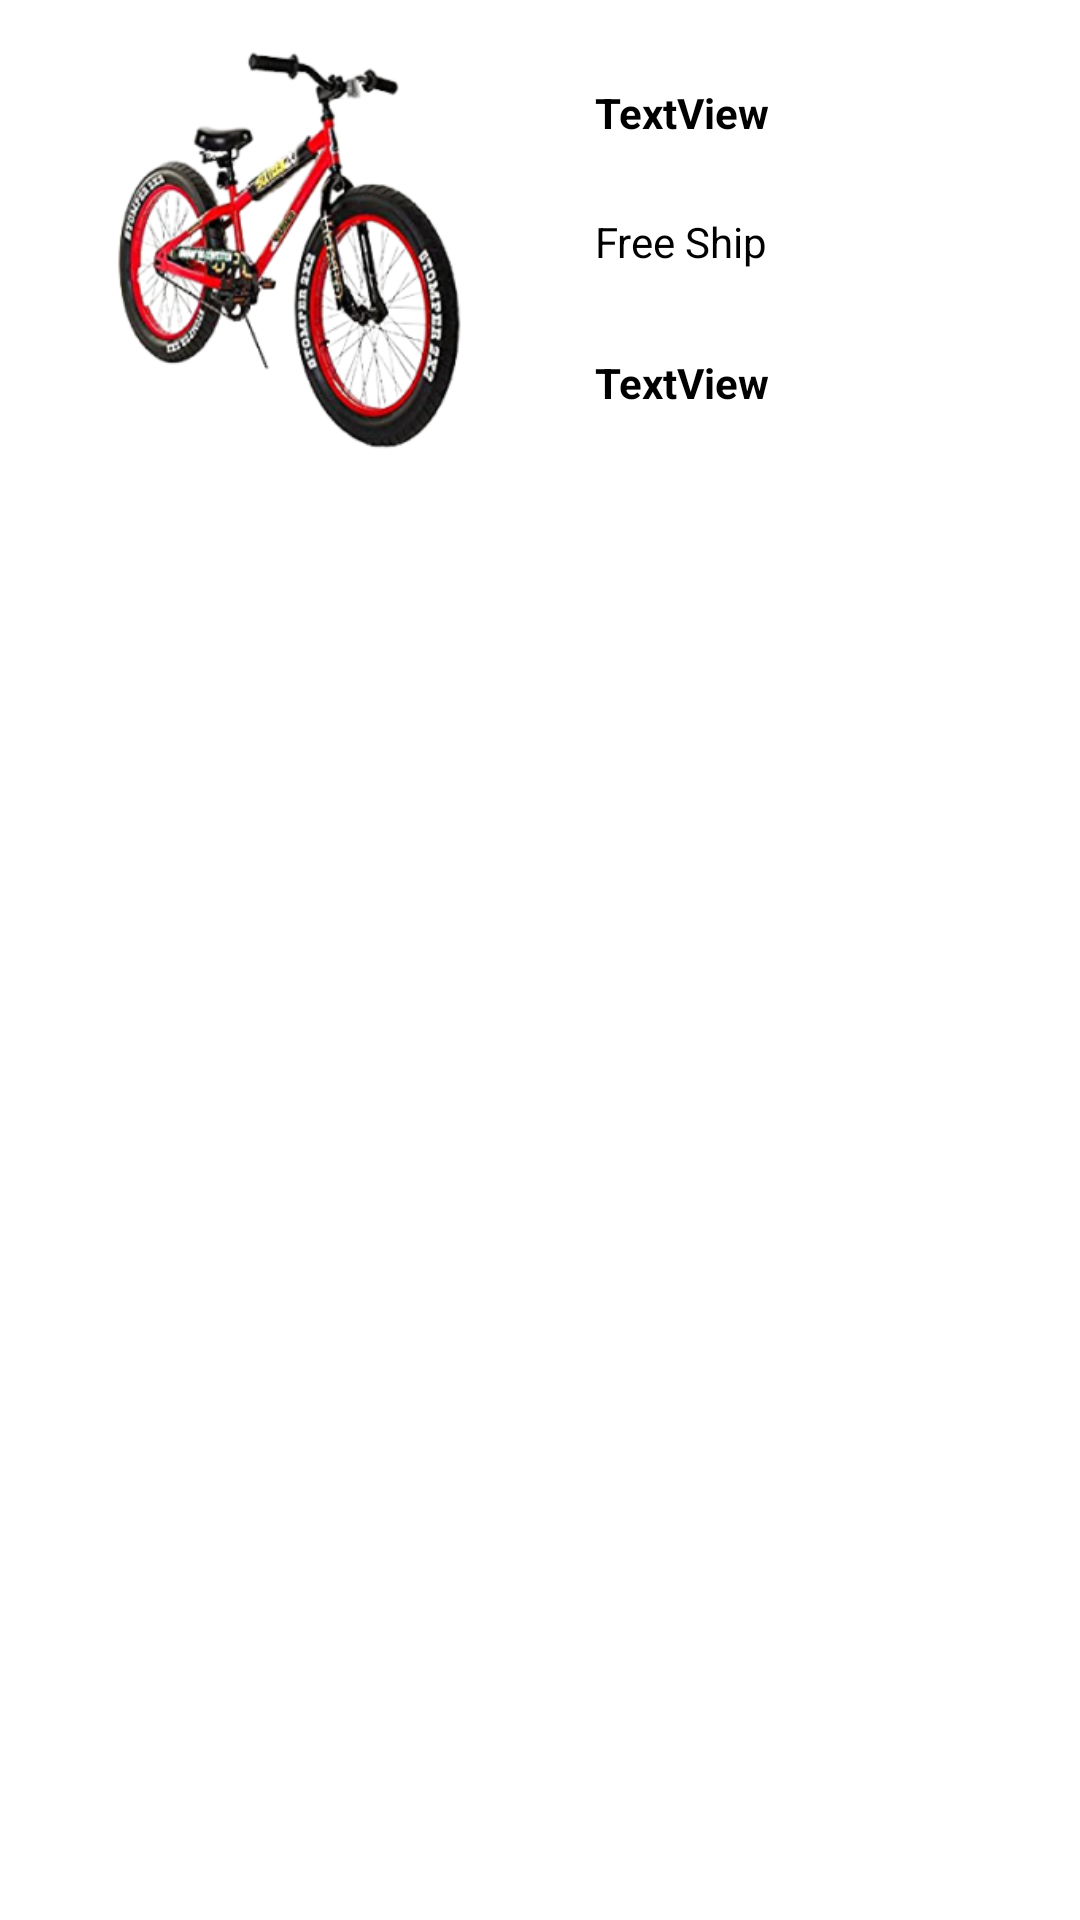

Reconstruct the res/layout file that produces this screen, plus the resources it refers to.
<!-- AndroidManifest.xml: application theme Theme.19481471_NguyenDuongMinhHuy_GK -->
<!-- res/layout/customlistview.xml -->
<?xml version="1.0" encoding="utf-8"?>
<androidx.constraintlayout.widget.ConstraintLayout xmlns:android="http://schemas.android.com/apk/res/android"
    xmlns:app="http://schemas.android.com/apk/res-auto"
    xmlns:tools="http://schemas.android.com/tools"
    android:id="@+id/ct"
    android:layout_width="match_parent"
    android:layout_height="200dp">

    <ImageView
        android:id="@+id/imvxe"
        android:layout_width="151dp"
        android:layout_height="134dp"
        android:layout_marginTop="16dp"
        app:layout_constraintEnd_toEndOf="parent"
        app:layout_constraintHorizontal_bias="0.099"
        app:layout_constraintStart_toStartOf="parent"
        app:layout_constraintTop_toTopOf="parent"
        app:srcCompat="@drawable/bione" />

    <TextView
        android:id="@+id/tvname"
        android:layout_width="wrap_content"
        android:layout_height="wrap_content"
        android:layout_marginTop="28dp"
        android:text="TextView"
        android:textColor="#000000"
        android:textStyle="bold"
        app:layout_constraintEnd_toEndOf="parent"
        app:layout_constraintHorizontal_bias="0.204"
        app:layout_constraintStart_toEndOf="@+id/imvxe"
        app:layout_constraintTop_toTopOf="parent" />

    <TextView
        android:id="@+id/textView7"
        android:layout_width="wrap_content"
        android:layout_height="wrap_content"
        android:layout_marginTop="24dp"
        android:text="Free Ship"
        android:textColor="#000000"
        app:layout_constraintEnd_toEndOf="parent"
        app:layout_constraintHorizontal_bias="0.205"
        app:layout_constraintStart_toEndOf="@+id/imvxe"
        app:layout_constraintTop_toBottomOf="@+id/tvname" />

    <TextView
        android:id="@+id/tvgiagiam"
        android:layout_width="wrap_content"
        android:layout_height="wrap_content"
        android:layout_marginTop="28dp"
        android:text="TextView"
        android:textColor="#000000"
        android:textStyle="bold"
        app:layout_constraintEnd_toEndOf="parent"
        app:layout_constraintHorizontal_bias="0.205"
        app:layout_constraintStart_toEndOf="@+id/imvxe"
        app:layout_constraintTop_toBottomOf="@+id/textView7" />

    <TextView
        android:id="@+id/tvgiagoc"
        android:layout_width="64dp"
        android:layout_height="41dp"
        android:layout_marginTop="4dp"
        android:textColor="#000000"
        android:textStyle="bold"
        app:layout_constraintEnd_toEndOf="parent"
        app:layout_constraintHorizontal_bias="0.786"
        app:layout_constraintStart_toEndOf="@+id/tvgiagiam"
        app:layout_constraintTop_toBottomOf="@+id/textView7" />
</androidx.constraintlayout.widget.ConstraintLayout>
<!-- resources referenced by this layout -->
<resources>
  <!-- drawable bione: png bitmap (drawable, 84658 bytes) -->
  <style name="Theme.19481471_NguyenDuongMinhHuy_GK" parent="Theme.MaterialComponents.DayNight.DarkActionBar">
          
          <item name="colorPrimary">@color/purple_500</item>
          <item name="colorPrimaryVariant">@color/purple_700</item>
          <item name="colorOnPrimary">@color/white</item>
          
          <item name="colorSecondary">@color/teal_200</item>
          <item name="colorSecondaryVariant">@color/teal_700</item>
          <item name="colorOnSecondary">@color/black</item>
          
          <item name="android:statusBarColor" tools:targetApi="l">?attr/colorPrimaryVariant</item>
          
      </style>
  <!-- not gathered from this repository: default colours our renderer supplied (Android Studio template values) -->
  <color name="purple_500">#FF6200EE</color>
  <color name="purple_700">#FF3700B3</color>
  <color name="teal_200">#FF03DAC5</color>
  <color name="teal_700">#FF018786</color>
  <color name="black">#FF000000</color>
  <color name="white">#FFFFFFFF</color>
</resources>
